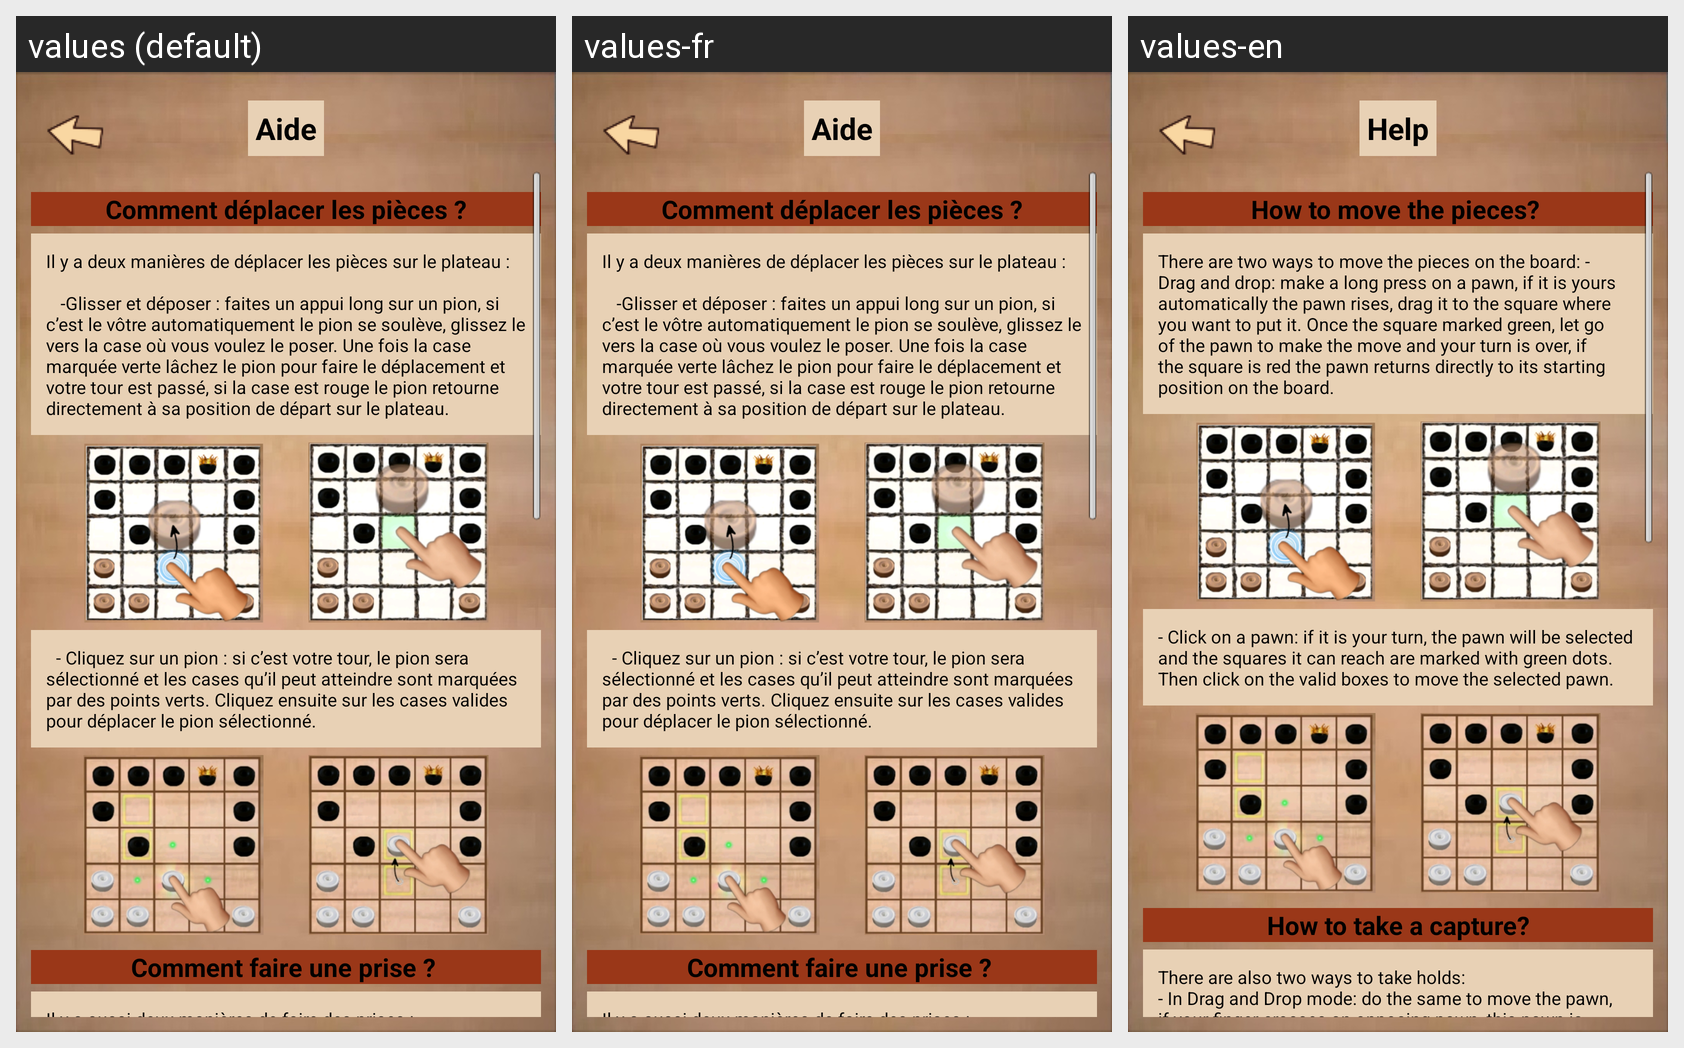

Here is an Android app screen in its default locale and in the app's own translations. Write out the translated-string differences for the strings that appear on this screen.
Android screen res/layout/popup_aide.xml rendered under 3 locales, left to right: values (default), values-fr, values-en. Device: Nexus 5 (rendered at 1080×1920; each locale shown at half size, 540×960, under a caption strip naming it); theme android:Theme.Light.NoTitleBar.Fullscreen.
Strings drawn on this screen, with the default value and each locale's value (text and hints the layout hard-codes, and strings that could not be matched under every locale, appear in the picture but are not listed):

aide
  values: Aide
  values-fr: Aide
  values-en: Help

commentDeplacer
  values: Comment déplacer les pièces ?
  values-fr: Comment déplacer les pièces ?
  values-en: How to move the pieces? 

txtFaireUnDeplacementDD
  values: Il y a deux manières de déplacer les pièces sur le plateau :
      
      	 -Glisser et déposer : faites un appui long sur un pion, si c’est le vôtre automatiquement le pion se soulève, glissez le vers la case où vous voulez le poser. Une fois la case marquée verte lâchez le pion pour faire le déplacement et votre tour est passé, si la case est rouge le pion retourne directement à sa position de départ sur …[clipped]
  values-fr: Il y a deux manières de déplacer les pièces sur le plateau :
      
      	 -Glisser et déposer : faites un appui long sur un pion, si c’est le vôtre automatiquement le pion se soulève, glissez le vers la case où vous voulez le poser. Une fois la case marquée verte lâchez le pion pour faire le déplacement et votre tour est passé, si la case est rouge le pion retourne directement à sa position de départ sur …[clipped]
  values-en: There are two ways to move the pieces on the board: - Drag and drop: make a long press on a pawn, if it is yours automatically the pawn rises, drag it to the square where you want to put it. Once the square marked green, let go of the pawn to make the move and your turn is over, if the square is red the pawn returns directly to its starting position on the board.

txtFaireUnDeplacementC
  values: 	- Cliquez sur un pion : si c’est votre tour, le pion sera sélectionné et les cases qu’il peut atteindre sont marquées par des points verts. Cliquez ensuite sur les cases valides pour déplacer le pion sélectionné.
  values-fr: 	- Cliquez sur un pion : si c’est votre tour, le pion sera sélectionné et les cases qu’il peut atteindre sont marquées par des points verts. Cliquez ensuite sur les cases valides pour déplacer le pion sélectionné.
  values-en: - Click on a pawn: if it is your turn, the pawn will be selected and the squares it can reach are marked with green dots. Then click on the valid boxes to move the selected pawn.

commentFairePrise
  values: Comment faire une prise ? 
  values-fr: Comment faire une prise ? 
  values-en: How to take a capture?

txtPriseDD
  values: Il y a aussi deux manières de faire des prises : 
       	 -En mode Glisser et Déposer: Faites la même chose pour déplacer le pion, si votre doigt traverse un pion adverse, automatiquement ce pion est enlevé du plateau. S’il y a possibilité de faire une rafle, ne lâchez pas le pion continuer à faire des prises avec le même principe jusqu’à ce que le déplacement soit bloqué ou lorsque vous voulez …[clipped]
  values-fr: Il y a aussi deux manières de faire des prises : 
       	 -En mode Glisser et Déposer: Faites la même chose pour déplacer le pion, si votre doigt traverse un pion adverse, automatiquement ce pion est enlevé du plateau. S’il y a possibilité de faire une rafle, ne lâchez pas le pion continuer à faire des prises avec le même principe jusqu’à ce que le déplacement soit bloqué ou lorsque vous voulez …[clipped]
  values-en: There are also two ways to take holds: 
      - In Drag and Drop mode: do the same to move the pawn, if your finger crosses an opposing pawn, this pawn is automatically removed from the board. If there is a possibility of a raid, do not let go of the pawn and continue to take holds with the same principle until movement is blocked or when you want to stop the raid. Note that only this mode allows you …[clipped]
